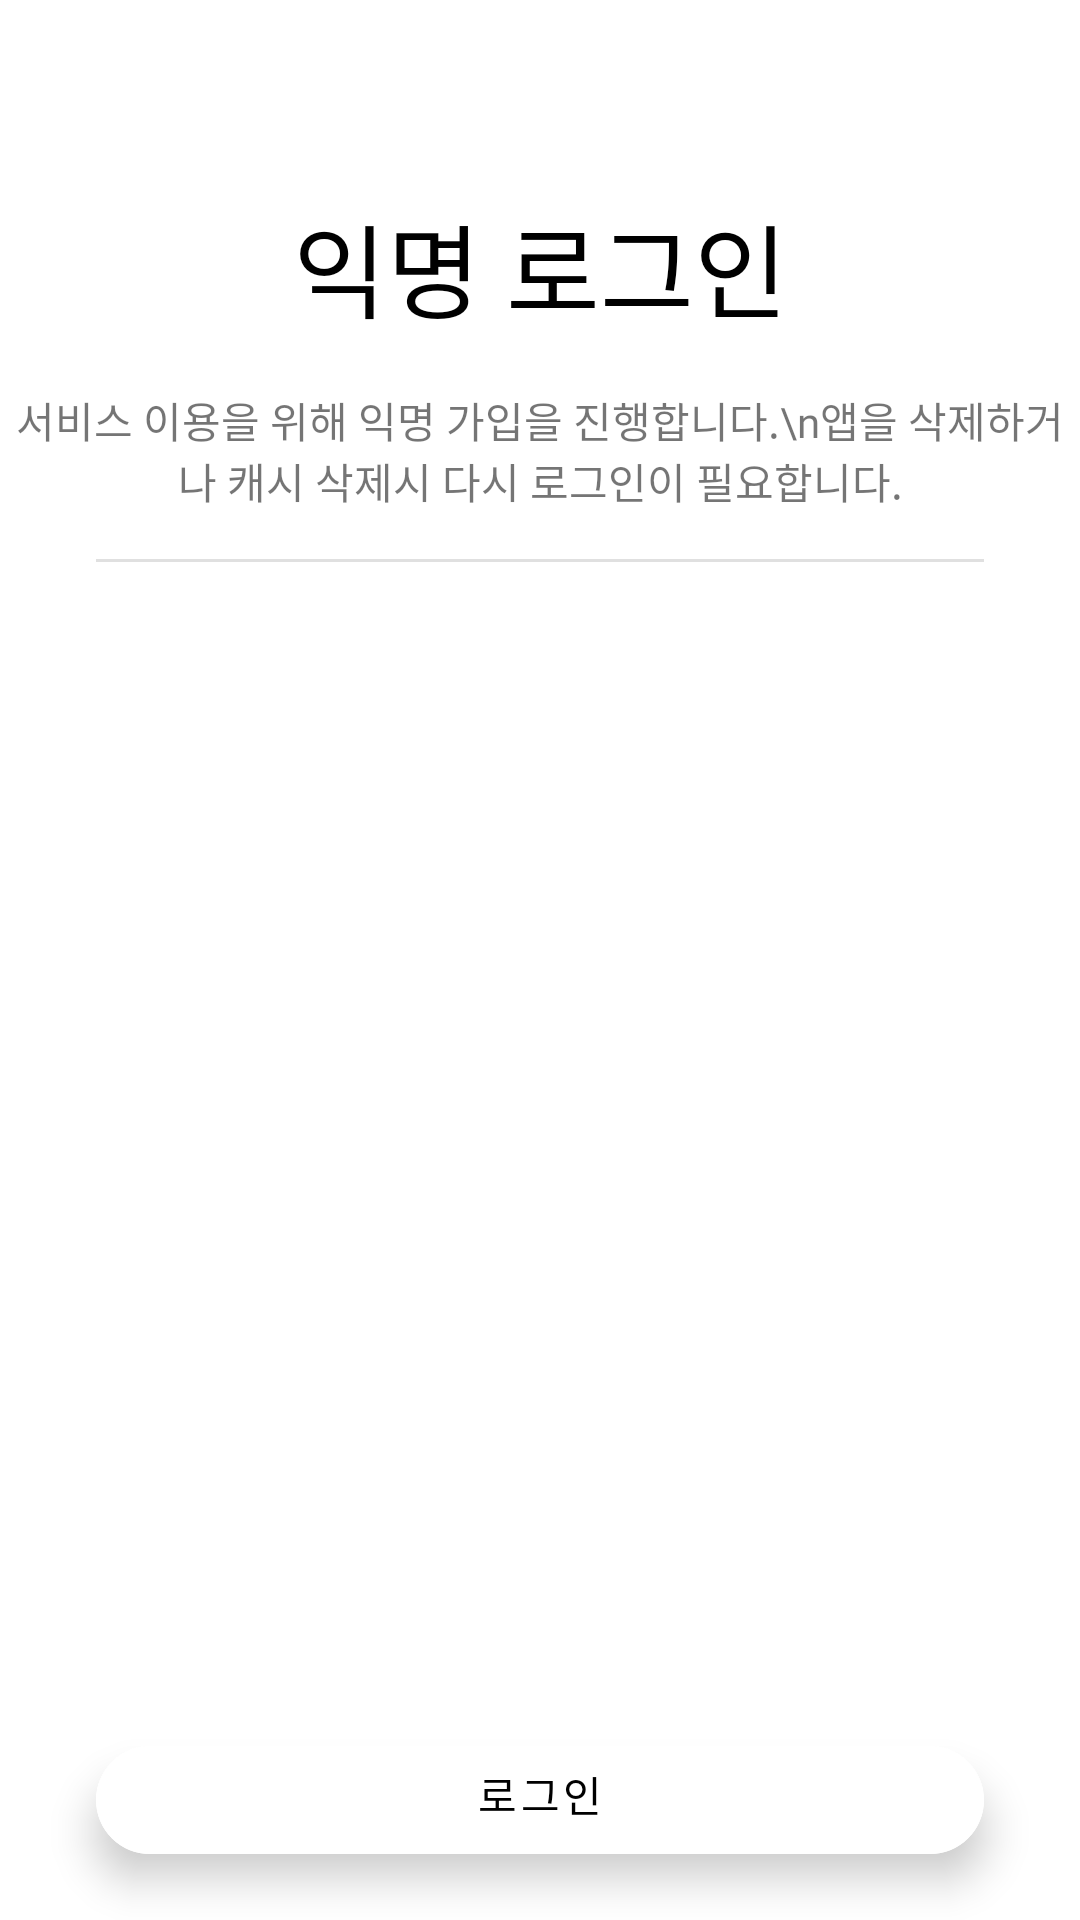

The Android layout XML behind this screen, and the referenced resources:
<!-- AndroidManifest.xml: application theme Theme.Imhere -->
<!-- res/layout/fragment_login.xml -->
<?xml version="1.0" encoding="utf-8"?>
<FrameLayout xmlns:android="http://schemas.android.com/apk/res/android"
    xmlns:app="http://schemas.android.com/apk/res-auto"
    xmlns:tools="http://schemas.android.com/tools"
    android:layout_width="match_parent"
    android:layout_height="match_parent"
    tools:context=".LoginFragment">

    <androidx.constraintlayout.widget.ConstraintLayout
        android:layout_width="match_parent"
        android:layout_height="match_parent">

        <TextView
            android:id="@+id/textView14"
            android:layout_width="wrap_content"
            android:layout_height="wrap_content"
            android:layout_marginTop="16dp"
            android:fontFamily="@font/open_sans_bold"
            android:text="서비스 이용을 위해 익명 가입을 진행합니다.\n앱을 삭제하거나 캐시 삭제시 다시 로그인이 필요합니다."
            android:textAlignment="center"
            android:textAppearance="@style/TextAppearance.AppCompat.Small"
            android:transitionName="subtitle"
            app:layout_constraintEnd_toEndOf="parent"
            app:layout_constraintStart_toStartOf="parent"
            app:layout_constraintTop_toBottomOf="@+id/textView12" />

        <View
            android:id="@+id/divider2"
            android:layout_width="0dp"
            android:layout_height="1dp"
            android:layout_marginStart="32dp"
            android:layout_marginTop="16dp"
            android:layout_marginEnd="32dp"
            android:background="?android:attr/listDivider"
            app:layout_constraintEnd_toEndOf="parent"
            app:layout_constraintStart_toStartOf="parent"
            app:layout_constraintTop_toBottomOf="@+id/textView14" />

        <TextView
            android:id="@+id/textView12"
            android:layout_width="wrap_content"
            android:layout_height="wrap_content"
            android:layout_marginTop="64dp"
            android:fontFamily="@font/open_sans_bold"
            android:text="익명 로그인"
            android:textAppearance="@style/TextAppearance.AppCompat.Display1"
            android:textColor="@android:color/black"
            android:transitionName="title"
            app:layout_constraintEnd_toEndOf="parent"
            app:layout_constraintStart_toStartOf="parent"
            app:layout_constraintTop_toTopOf="parent" />

        <com.google.android.material.button.MaterialButton
            android:id="@+id/button2"
            style="@style/Widget.MaterialComponents.Button.TextButton"
            android:layout_width="0dp"
            android:layout_height="wrap_content"
            android:layout_marginStart="32dp"
            android:layout_marginEnd="32dp"
            android:layout_marginBottom="16dp"
            android:backgroundTint="#fff"
            android:elevation="8dp"
            android:fontFamily="@font/open_sans_bold"
            android:paddingTop="0dp"
            android:text="로그인"
            android:textColor="#000"
            android:transitionName="button"
            app:cornerRadius="32dp"
            app:layout_constraintBottom_toBottomOf="parent"
            app:layout_constraintEnd_toEndOf="parent"
            app:layout_constraintStart_toStartOf="parent" />

    </androidx.constraintlayout.widget.ConstraintLayout>
</FrameLayout>
<!-- resources referenced by this layout -->
<resources>
  <style name="Theme.Imhere" parent="Theme.MaterialComponents.DayNight.NoActionBar">
          
          <item name="colorPrimary">@color/purple500</item>
          <item name="colorPrimaryDark">@color/purple700</item>
          <item name="colorAccent">@color/teal200</item>
      </style>
  <color name="purple500">#6200EE</color>
  <color name="purple700">#3700B3</color>
  <color name="teal200">#03DAC5</color>
</resources>
